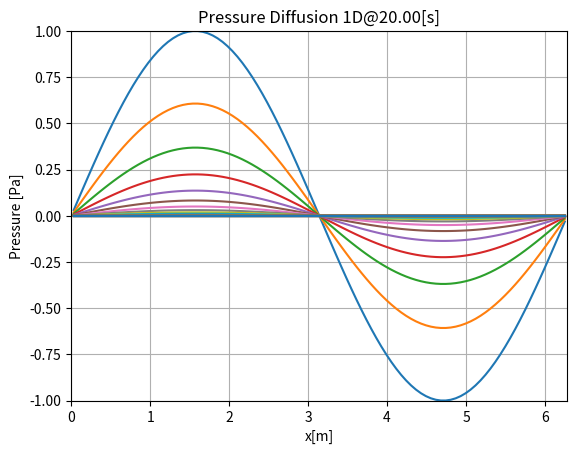

This chart was generated by the following Python code:
## Import Modules
import numpy as np
from scipy.stats import hmean
from scipy.sparse import spdiags
import matplotlib.pyplot as plt

def PlotSavefig(x, P, t, L):
  # Function to Plot & Save Pressure
  # fig = plt.figure()
    plt.plot(x, P_new, label='t={0:05.2f}'.format(t)) 
    plt.xlabel('x[m]')
    plt.ylabel('Pressure [Pa]')
    plt.xlim(0, L)
    plt.ylim(-1,1)
    plt.grid()
    plt.title('Pressure Diffusion 1D@{0:05.2f}[s]'.format(t))
  # fig.savefig('t={0:05.2f}.png'.format(t)) #画像保存には20行目と21行目も実行
  # plt.clf()

## Input Parmeters
L   = 2*np.pi    # Length of Reservoir[m]
N   = 100    # Number of Control Volume[-]
k   = 1     # Permiability[m^2]
A   = 1     # cross-sectional area of reservoir[m^2]
phi = 1     # Porosity[-]
c   = 1     # Compressibility[Pa^-1]
mu  = 1     # Viscosity of Fluid[Pa*s]
Q   = np.zeros(N) # Source vector[m^2]
Tm  = np.zeros([N,N]) # transmissibility Matrix
B   = np.zeros([N,N]) # Volume accumulation Matrix
dx  = L/N # Size of Control Volume[m]
x   = np.zeros(N) # x coordinate[m]
x[0]= dx/2
for i in range(1, N):
  x[i] = x[i-1] + dx

## Parameters for Simulation
tmax = 20 # Time to stop simlation [s]
dt   = 0.005   # dt [s]
nout = 100  # output result ever nout step[s]
# Variable to decide Boundary condition
#  1> Neumann, 0> Dirichlet
BC_right = 0 # Boundary at right(x = L) 
BC_left  = 0 # Boundary at Left (x = 0)
Pb_right = 0 # Pressure Value at x = L
Pb_left  = 0 # Pressure Value at x = 0

## Initial Conditions
# P_init = np.ones(N)      # Initial Pressure
P_init = np.sin(x)

## define Q, Tm, B

# Tm
T = k*A/(mu*dx)
for i in range(0, N-1):
    Tm[i,i]   = 2*T
    Tm[i,i+1] = -T
    Tm[i+1,i] = -T
Tm[N-1, N-1] = 2*T

# B
for i in range(0, N):
    B[i,i] = A*dx*phi*c/dt

# Boundary Condition and Q
if BC_left == 0:
    Q[0] = 2*T*Pb_left
    Tm[0,0] = 3*T
if BC_right == 0:
    Q[N-1] = 2*T*Pb_right
    Tm[N-1,N-1] = 3*T

## Simulation
P_old  = np.copy(P_init) # Pressure at n-th step
P_new  = np.copy(P_init) # Pressure at n+1-th step
t = 0
n = 0
fig = plt.figure()

# Plot Initial Condition
PlotSavefig(x, P_new, t, L)
while True:
    # solve Simultaneous equations
    P_new = np.linalg.solve((Tm + B), (np.dot(B,P_old)+Q)) 
    
    # Update Values, time step and Add plot
    P_old = np.copy(P_new)
    t = t + dt
    n = n + 1
    
    if t >= tmax:
        break
    
    if n%nout == 0:
        print('{0}th Time step {1:05.2f}'.format(n, t))
        PlotSavefig(x, P_new, t, L)

            
PlotSavefig(x, P_new, t, L)
plt.show()